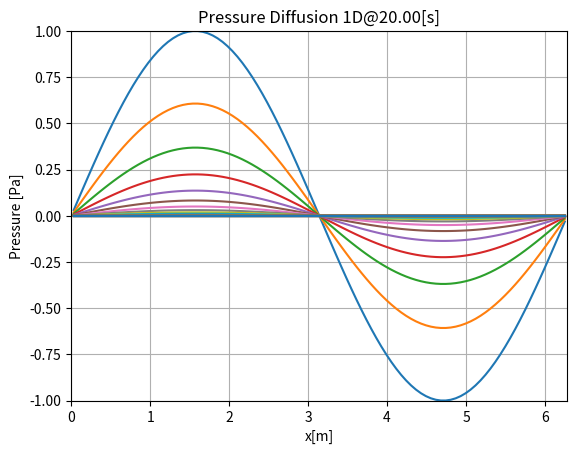

This chart was generated by the following Python code:
## Import Modules
import numpy as np
from scipy.stats import hmean
from scipy.sparse import spdiags
import matplotlib.pyplot as plt

def PlotSavefig(x, P, t, L):
  # Function to Plot & Save Pressure
  # fig = plt.figure()
    plt.plot(x, P_new, label='t={0:05.2f}'.format(t)) 
    plt.xlabel('x[m]')
    plt.ylabel('Pressure [Pa]')
    plt.xlim(0, L)
    plt.ylim(-1,1)
    plt.grid()
    plt.title('Pressure Diffusion 1D@{0:05.2f}[s]'.format(t))
  # fig.savefig('t={0:05.2f}.png'.format(t)) #画像保存には20行目と21行目も実行
  # plt.clf()

## Input Parmeters
L   = 2*np.pi    # Length of Reservoir[m]
N   = 100    # Number of Control Volume[-]
k   = 1     # Permiability[m^2]
A   = 1     # cross-sectional area of reservoir[m^2]
phi = 1     # Porosity[-]
c   = 1     # Compressibility[Pa^-1]
mu  = 1     # Viscosity of Fluid[Pa*s]
Q   = np.zeros(N) # Source vector[m^2]
Tm  = np.zeros([N,N]) # transmissibility Matrix
B   = np.zeros([N,N]) # Volume accumulation Matrix
dx  = L/N # Size of Control Volume[m]
x   = np.zeros(N) # x coordinate[m]
x[0]= dx/2
for i in range(1, N):
  x[i] = x[i-1] + dx

## Parameters for Simulation
tmax = 20 # Time to stop simlation [s]
dt   = 0.005   # dt [s]
nout = 100  # output result ever nout step[s]
# Variable to decide Boundary condition
#  1> Neumann, 0> Dirichlet
BC_right = 0 # Boundary at right(x = L) 
BC_left  = 0 # Boundary at Left (x = 0)
Pb_right = 0 # Pressure Value at x = L
Pb_left  = 0 # Pressure Value at x = 0

## Initial Conditions
# P_init = np.ones(N)      # Initial Pressure
P_init = np.sin(x)

## define Q, Tm, B

# Tm
T = k*A/(mu*dx)
for i in range(0, N-1):
    Tm[i,i]   = 2*T
    Tm[i,i+1] = -T
    Tm[i+1,i] = -T
Tm[N-1, N-1] = 2*T

# B
for i in range(0, N):
    B[i,i] = A*dx*phi*c/dt

# Boundary Condition and Q
if BC_left == 0:
    Q[0] = 2*T*Pb_left
    Tm[0,0] = 3*T
if BC_right == 0:
    Q[N-1] = 2*T*Pb_right
    Tm[N-1,N-1] = 3*T

## Simulation
P_old  = np.copy(P_init) # Pressure at n-th step
P_new  = np.copy(P_init) # Pressure at n+1-th step
t = 0
n = 0
fig = plt.figure()

# Plot Initial Condition
PlotSavefig(x, P_new, t, L)
while True:
    # solve Simultaneous equations
    P_new = np.linalg.solve((Tm + B), (np.dot(B,P_old)+Q)) 
    
    # Update Values, time step and Add plot
    P_old = np.copy(P_new)
    t = t + dt
    n = n + 1
    
    if t >= tmax:
        break
    
    if n%nout == 0:
        print('{0}th Time step {1:05.2f}'.format(n, t))
        PlotSavefig(x, P_new, t, L)

            
PlotSavefig(x, P_new, t, L)
plt.show()